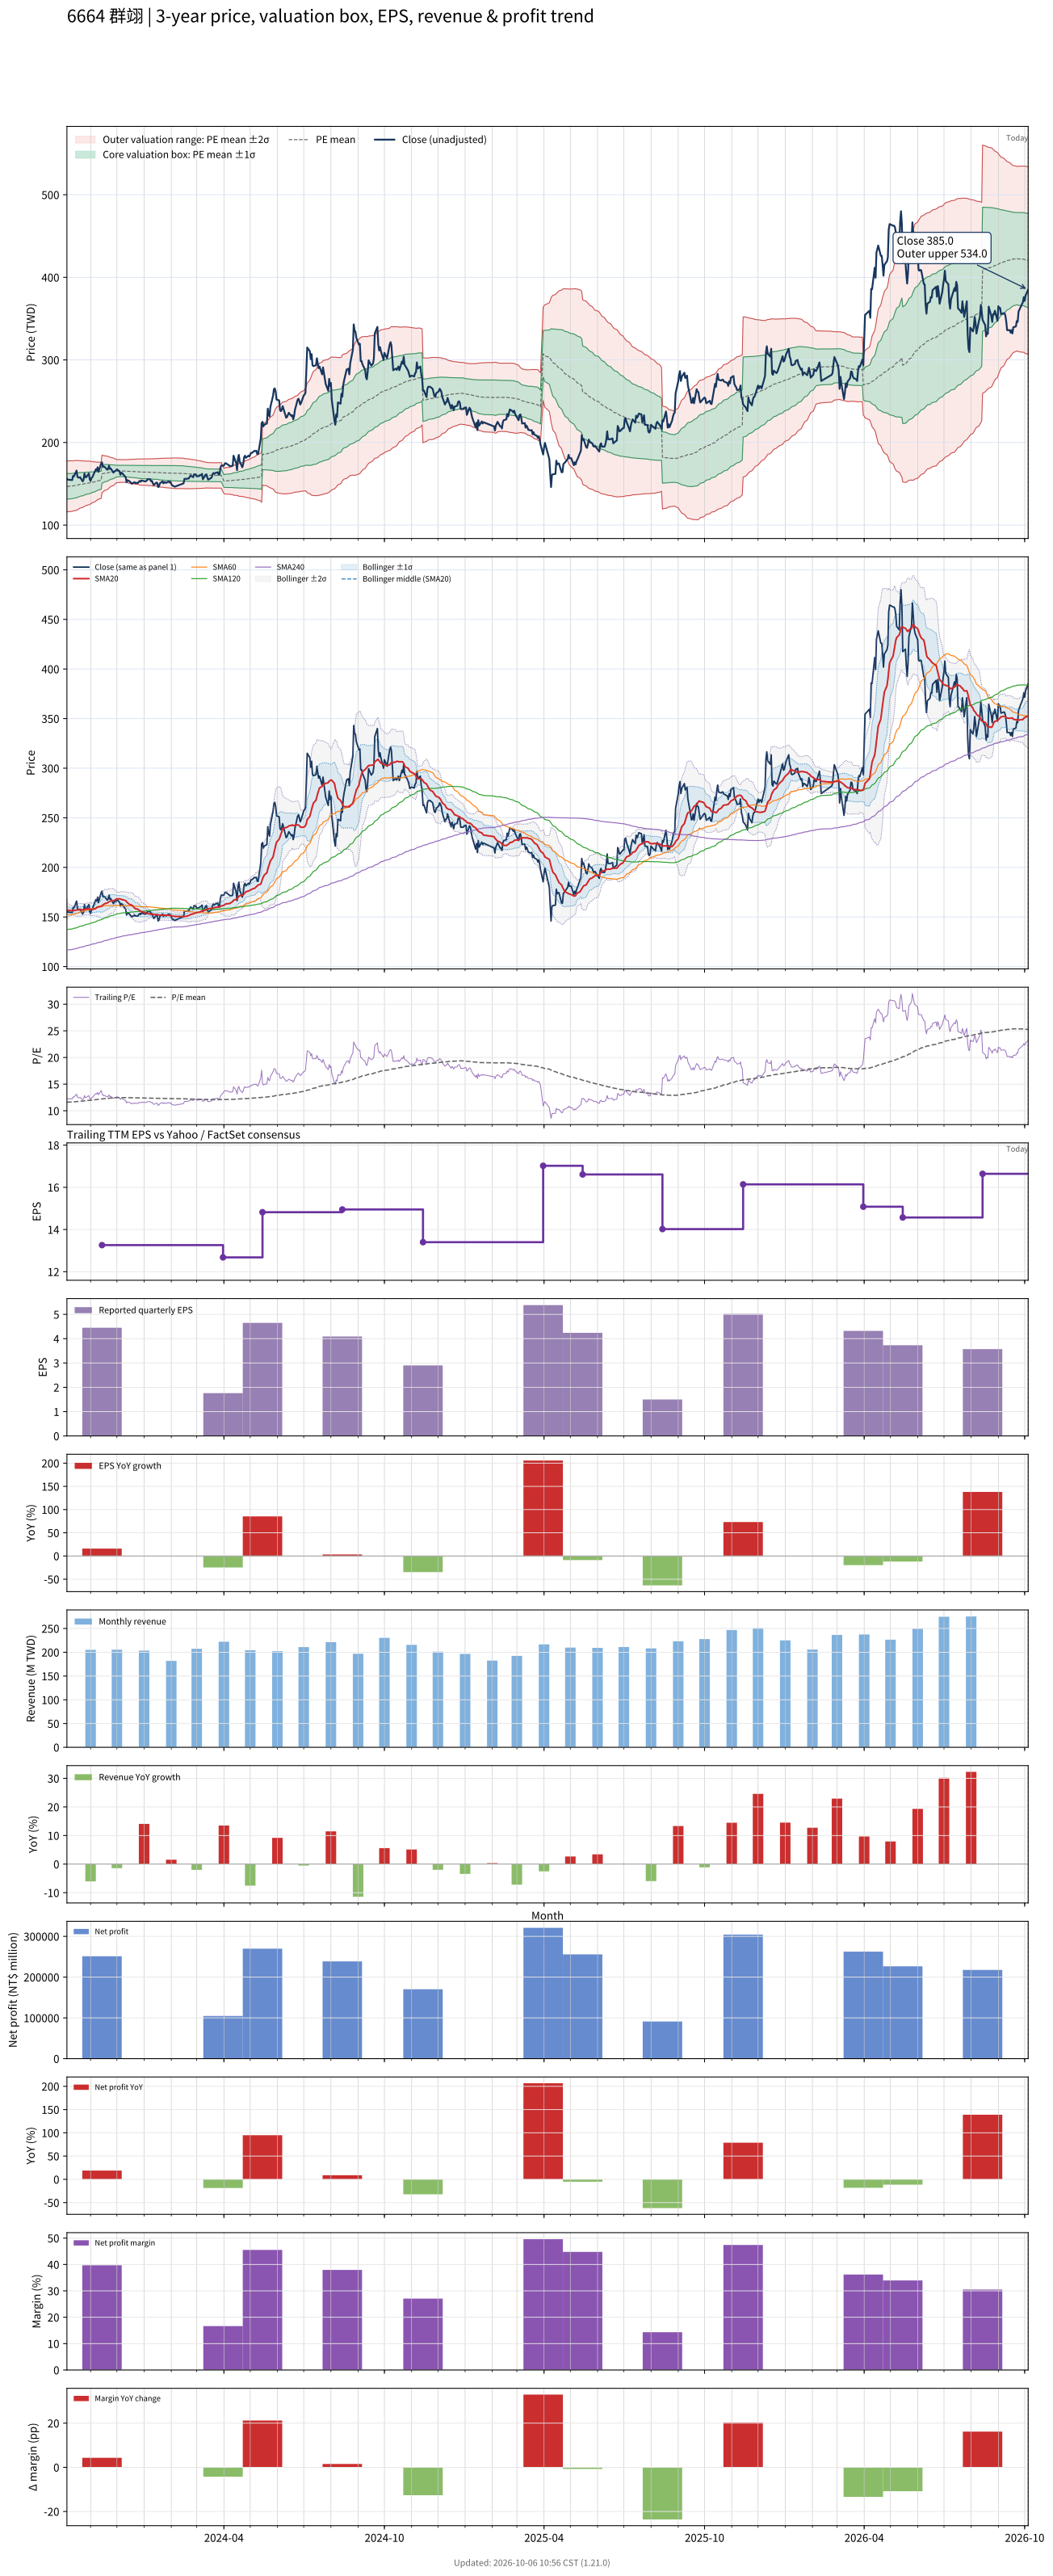

Values plotted in this chart, from the file beside it:
# chart-version: skill-stock-dynamic-val…
date, close, available_date, period_end, eps, ttm_eps, pe, pe_mean, pe_std, price_m2, price_m1, price_mean, price_p1, price_p2, forward_eps, forward_pe, forward_pe_mean, forward_pe_std, forward_price_m2, forward_price_m1, forward_price_mean, forward_price_p1, forward_price_p2, sma20
2023-10-05, 156, 2023-08-14, 2023-06-30, 3.96, 12.65, 12.33, 11.6, 1.222, 115.8, 131.3, 146.7, 162.2, 177.7, , , , , , , , , , 157.8
2023-10-06, 155, 2023-08-14, 2023-06-30, 3.96, 12.65, 12.25, 11.62, 1.216, 116.2, 131.6, 147, 162.3, 177.7, , , , , , , , , , 156.9
2023-10-11, 154.5, 2023-08-14, 2023-06-30, 3.96, 12.65, 12.21, 11.64, 1.209, 116.6, 131.9, 147.2, 162.5, 177.8, , , , , , , , , , 156.3
2023-10-12, 159.5, 2023-08-14, 2023-06-30, 3.96, 12.65, 12.61, 11.66, 1.203, 117, 132.2, 147.5, 162.7, 177.9, , , , , , , , , , 156.5
2023-10-13, 159, 2023-08-14, 2023-06-30, 3.96, 12.65, 12.57, 11.68, 1.198, 117.4, 132.6, 147.7, 162.9, 178, , , , , , , , , , 156.5
2023-10-16, 166, 2023-08-14, 2023-06-30, 3.96, 12.65, 13.12, 11.7, 1.193, 117.9, 133, 148.1, 163.2, 178.3, , , , , , , , , , 157.1
2023-10-17, 158.5, 2023-08-14, 2023-06-30, 3.96, 12.65, 12.53, 11.73, 1.18, 118.5, 133.4, 148.4, 163.3, 178.2, , , , , , , , , , 157.1
2023-10-18, 157.5, 2023-08-14, 2023-06-30, 3.96, 12.65, 12.45, 11.75, 1.166, 119.2, 133.9, 148.7, 163.4, 178.2, , , , , , , , , , 157.1
2023-10-19, 157.5, 2023-08-14, 2023-06-30, 3.96, 12.65, 12.45, 11.78, 1.148, 119.9, 134.5, 149, 163.5, 178, , , , , , , , , , 157.2
2023-10-20, 158, 2023-08-14, 2023-06-30, 3.96, 12.65, 12.49, 11.8, 1.132, 120.6, 135, 149.3, 163.6, 177.9, , , , , , , , , , 157.2
2023-10-23, 153, 2023-08-14, 2023-06-30, 3.96, 12.65, 12.09, 11.82, 1.115, 121.3, 135.4, 149.5, 163.7, 177.8, , , , , , , , , , 157.3
2023-10-24, 155, 2023-08-14, 2023-06-30, 3.96, 12.65, 12.25, 11.84, 1.101, 122, 135.9, 149.8, 163.7, 177.6, , , , , , , , , , 157.5
2023-10-25, 162.5, 2023-08-14, 2023-06-30, 3.96, 12.65, 12.85, 11.87, 1.089, 122.6, 136.3, 150.1, 163.9, 177.7, , , , , , , , , , 157.9
2023-10-26, 158, 2023-08-14, 2023-06-30, 3.96, 12.65, 12.49, 11.89, 1.075, 123.2, 136.8, 150.4, 164, 177.6, , , , , , , , , , 157.9
2023-10-27, 158, 2023-08-14, 2023-06-30, 3.96, 12.65, 12.49, 11.91, 1.06, 123.9, 137.3, 150.7, 164.1, 177.5, , , , , , , , , , 157.9
2023-10-30, 162.5, 2023-08-14, 2023-06-30, 3.96, 12.65, 12.85, 11.94, 1.047, 124.5, 137.7, 151, 164.2, 177.5, , , , , , , , , , 158.2
2023-10-31, 155.5, 2023-08-14, 2023-06-30, 3.96, 12.65, 12.29, 11.96, 1.03, 125.2, 138.2, 151.2, 164.3, 177.3, , , , , , , , , , 158.1
2023-11-01, 153.5, 2023-08-14, 2023-06-30, 3.96, 12.65, 12.13, 11.97, 1.018, 125.7, 138.6, 151.4, 164.3, 177.2, , , , , , , , , , 157.8
2023-11-02, 157, 2023-08-14, 2023-06-30, 3.96, 12.65, 12.41, 11.99, 1.007, 126.2, 138.9, 151.7, 164.4, 177.1, , , , , , , , , , 157.7
2023-11-03, 158, 2023-08-14, 2023-06-30, 3.96, 12.65, 12.49, 12.01, 0.9788, 127.2, 139.6, 152, 164.4, 176.7, , , , , , , , , , 157.7
2023-11-06, 165, 2023-08-14, 2023-06-30, 3.96, 12.65, 13.04, 12.04, 0.9531, 128.3, 140.3, 152.4, 164.4, 176.5, , , , , , , , , , 158.2
2023-11-07, 167.5, 2023-08-14, 2023-06-30, 3.96, 12.65, 13.24, 12.08, 0.9308, 129.2, 141, 152.8, 164.5, 176.3, , , , , , , , , , 158.8
2023-11-08, 166, 2023-08-14, 2023-06-30, 3.96, 12.65, 13.12, 12.1, 0.9127, 130, 141.6, 153.1, 164.7, 176.2, , , , , , , , , , 159.4
2023-11-09, 170, 2023-08-14, 2023-06-30, 3.96, 12.65, 13.44, 12.13, 0.8995, 130.7, 142.1, 153.5, 164.8, 176.2, , , , , , , , , , 159.9
2023-11-10, 164.5, 2023-08-14, 2023-06-30, 3.96, 12.65, 13, 12.16, 0.8833, 131.4, 142.6, 153.8, 165, 176.1, , , , , , , , , , 160.2
2023-11-13, 174.5, 2023-08-14, 2023-06-30, 3.96, 12.65, 13.79, 12.19, 0.8719, 132.1, 143.2, 154.2, 165.2, 176.2, , , , , , , , , , 160.6
2023-11-14, 176, 2023-11-14, 2023-09-30, 4.45, 13.26, 13.27, 12.21, 0.857, 139.2, 150.6, 162, 173.3, 184.7, , , , , , , , , , 161.5
2023-11-15, 170.5, 2023-11-14, 2023-09-30, 4.45, 13.26, 12.86, 12.24, 0.8357, 140.1, 151.2, 162.3, 173.4, 184.4, , , , , , , , , , 162.1
2023-11-16, 171, 2023-11-14, 2023-09-30, 4.45, 13.26, 12.9, 12.26, 0.8154, 141, 151.8, 162.6, 173.4, 184.2, , , , , , , , , , 162.8
2023-11-17, 170.5, 2023-11-14, 2023-09-30, 4.45, 13.26, 12.86, 12.28, 0.7927, 141.9, 152.4, 162.9, 173.4, 183.9, , , , , , , , , , 163.4
2023-11-20, 167, 2023-11-14, 2023-09-30, 4.45, 13.26, 12.59, 12.31, 0.7652, 142.9, 153, 163.2, 173.3, 183.5, , , , , , , , , , 164.1
2023-11-21, 168, 2023-11-14, 2023-09-30, 4.45, 13.26, 12.67, 12.33, 0.7397, 143.8, 153.6, 163.4, 173.3, 183.1, , , , , , , , , , 164.8
2023-11-22, 172, 2023-11-14, 2023-09-30, 4.45, 13.26, 12.97, 12.35, 0.7197, 144.6, 154.2, 163.7, 173.3, 182.8, , , , , , , , , , 165.2
2023-11-23, 168, 2023-11-14, 2023-09-30, 4.45, 13.26, 12.67, 12.37, 0.6924, 145.6, 154.8, 164, 173.2, 182.4, , , , , , , , , , 165.8
2023-11-24, 168.5, 2023-11-14, 2023-09-30, 4.45, 13.26, 12.71, 12.39, 0.6635, 146.7, 155.5, 164.3, 173.1, 181.9, , , , , , , , , , 166.3
2023-11-27, 163.5, 2023-11-14, 2023-09-30, 4.45, 13.26, 12.33, 12.41, 0.6306, 147.8, 156.2, 164.5, 172.9, 181.2, , , , , , , , , , 166.3
2023-11-28, 165, 2023-11-14, 2023-09-30, 4.45, 13.26, 12.44, 12.43, 0.5995, 148.9, 156.8, 164.8, 172.7, 180.7, , , , , , , , , , 166.8
2023-11-29, 165.5, 2023-11-14, 2023-09-30, 4.45, 13.26, 12.48, 12.44, 0.5646, 150, 157.5, 165, 172.5, 180, , , , , , , , , , 167.4
2023-11-30, 166, 2023-11-14, 2023-09-30, 4.45, 13.26, 12.52, 12.46, 0.5382, 150.9, 158.1, 165.2, 172.4, 179.5, , , , , , , , , , 167.8
2023-12-01, 167.5, 2023-11-14, 2023-09-30, 4.45, 13.26, 12.63, 12.47, 0.5299, 151.3, 158.3, 165.4, 172.4, 179.4, , , , , , , , , , 168.3
2023-12-04, 165, 2023-11-14, 2023-09-30, 4.45, 13.26, 12.44, 12.48, 0.525, 151.5, 158.5, 165.4, 172.4, 179.4, , , , , , , , , , 168.3
2023-12-05, 161, 2023-11-14, 2023-09-30, 4.45, 13.26, 12.14, 12.48, 0.5153, 151.9, 158.7, 165.5, 172.4, 179.2, , , , , , , , , , 168
2023-12-06, 163.5, 2023-11-14, 2023-09-30, 4.45, 13.26, 12.33, 12.48, 0.5149, 151.9, 158.7, 165.5, 172.4, 179.2, , , , , , , , , , 167.9
2023-12-07, 163, 2023-11-14, 2023-09-30, 4.45, 13.26, 12.29, 12.48, 0.515, 151.9, 158.7, 165.5, 172.4, 179.2, , , , , , , , , , 167.5
2023-12-08, 161.5, 2023-11-14, 2023-09-30, 4.45, 13.26, 12.18, 12.48, 0.5153, 151.8, 158.7, 165.5, 172.3, 179.2, , , , , , , , , , 167.4
2023-12-11, 158, 2023-11-14, 2023-09-30, 4.45, 13.26, 11.92, 12.47, 0.5175, 151.7, 158.5, 165.4, 172.3, 179.1, , , , , , , , , , 166.6
2023-12-12, 152, 2023-11-14, 2023-09-30, 4.45, 13.26, 11.46, 12.47, 0.5253, 151.4, 158.3, 165.3, 172.3, 179.2, , , , , , , , , , 165.3
2023-12-13, 154.5, 2023-11-14, 2023-09-30, 4.45, 13.26, 11.65, 12.46, 0.5301, 151.2, 158.2, 165.2, 172.3, 179.3, , , , , , , , , , 164.6
2023-12-14, 153.5, 2023-11-14, 2023-09-30, 4.45, 13.26, 11.58, 12.45, 0.5362, 150.9, 158, 165.1, 172.3, 179.4, , , , , , , , , , 163.7
2023-12-15, 153.5, 2023-11-14, 2023-09-30, 4.45, 13.26, 11.58, 12.45, 0.5419, 150.7, 157.9, 165.1, 172.3, 179.4, , , , , , , , , , 162.8
2023-12-18, 150, 2023-11-14, 2023-09-30, 4.45, 13.26, 11.31, 12.44, 0.5502, 150.4, 157.7, 165, 172.3, 179.6, , , , , , , , , , 162
2023-12-19, 151, 2023-11-14, 2023-09-30, 4.45, 13.26, 11.39, 12.44, 0.5561, 150.2, 157.6, 164.9, 172.3, 179.7, , , , , , , , , , 161.1
2023-12-20, 151, 2023-11-14, 2023-09-30, 4.45, 13.26, 11.39, 12.44, 0.5611, 150, 157.5, 164.9, 172.3, 179.8, , , , , , , , , , 160.1
2023-12-21, 152, 2023-11-14, 2023-09-30, 4.45, 13.26, 11.46, 12.43, 0.5667, 149.8, 157.3, 164.8, 172.4, 179.9, , , , , , , , , , 159.3
2023-12-22, 151, 2023-11-14, 2023-09-30, 4.45, 13.26, 11.39, 12.42, 0.5746, 149.5, 157.1, 164.7, 172.3, 180, , , , , , , , , , 158.4
2023-12-25, 151, 2023-11-14, 2023-09-30, 4.45, 13.26, 11.39, 12.41, 0.5819, 149.2, 156.9, 164.6, 172.3, 180, , , , , , , , , , 157.8
2023-12-26, 152.5, 2023-11-14, 2023-09-30, 4.45, 13.26, 11.5, 12.4, 0.587, 148.9, 156.7, 164.4, 172.2, 180, , , , , , , , , , 157.2
2023-12-27, 153.5, 2023-11-14, 2023-09-30, 4.45, 13.26, 11.58, 12.39, 0.5916, 148.6, 156.5, 164.3, 172.2, 180, , , , , , , , , , 156.6
2023-12-28, 152.5, 2023-11-14, 2023-09-30, 4.45, 13.26, 11.5, 12.39, 0.5972, 148.4, 156.3, 164.2, 172.2, 180.1, , , , , , , , , , 155.9
... 668 more rows
